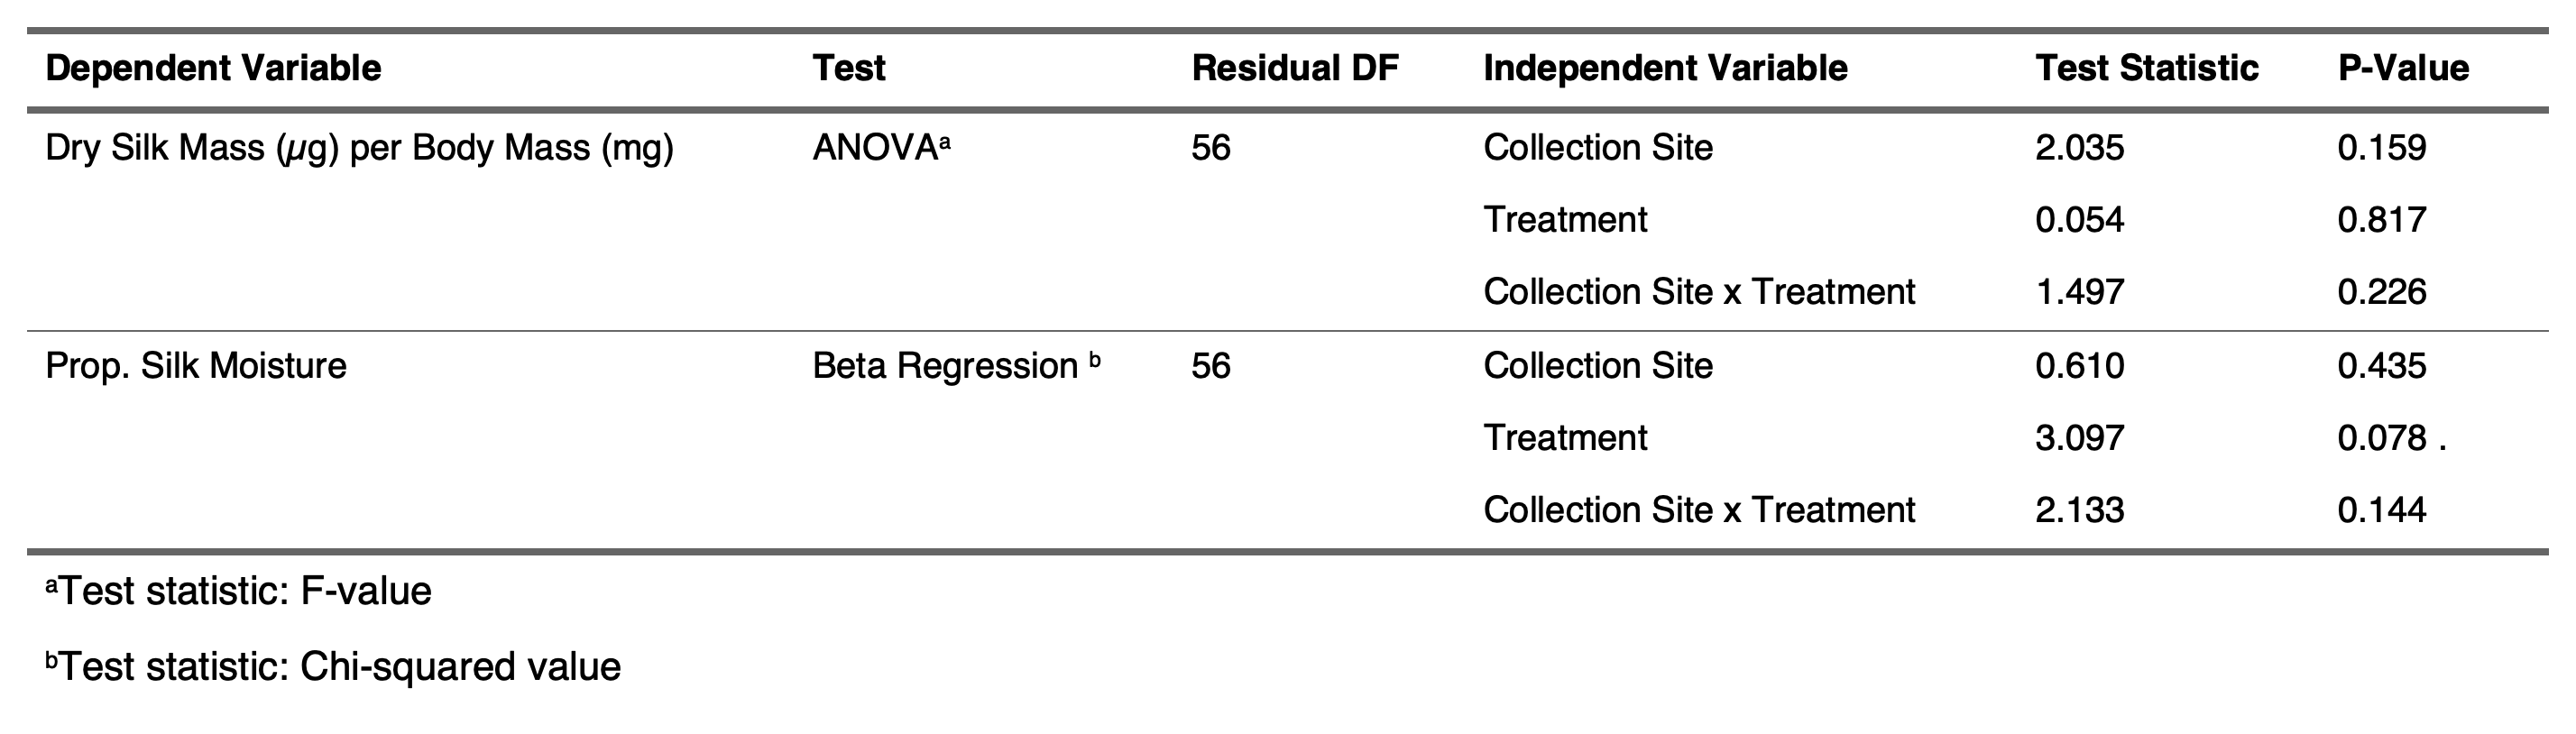

Data behind this chart, as committed beside it:
dependent, test, df, independent, test_statistic, p_value
silk_mass, lm, 56, Site, 2.035, 0.1593
silk_mass, lm, 56, Treatment, 0.054, 0.8169
silk_mass, lm, 56, Site_Treatment, 1.497, 0.2262
silk_moist, beta, _56, Site, 0.61, 0.4347
silk_moist, beta, _56, Treatment, 3.097, 0.07844
silk_moist, beta, _56, Site_Treatment, 2.133, 0.1442
